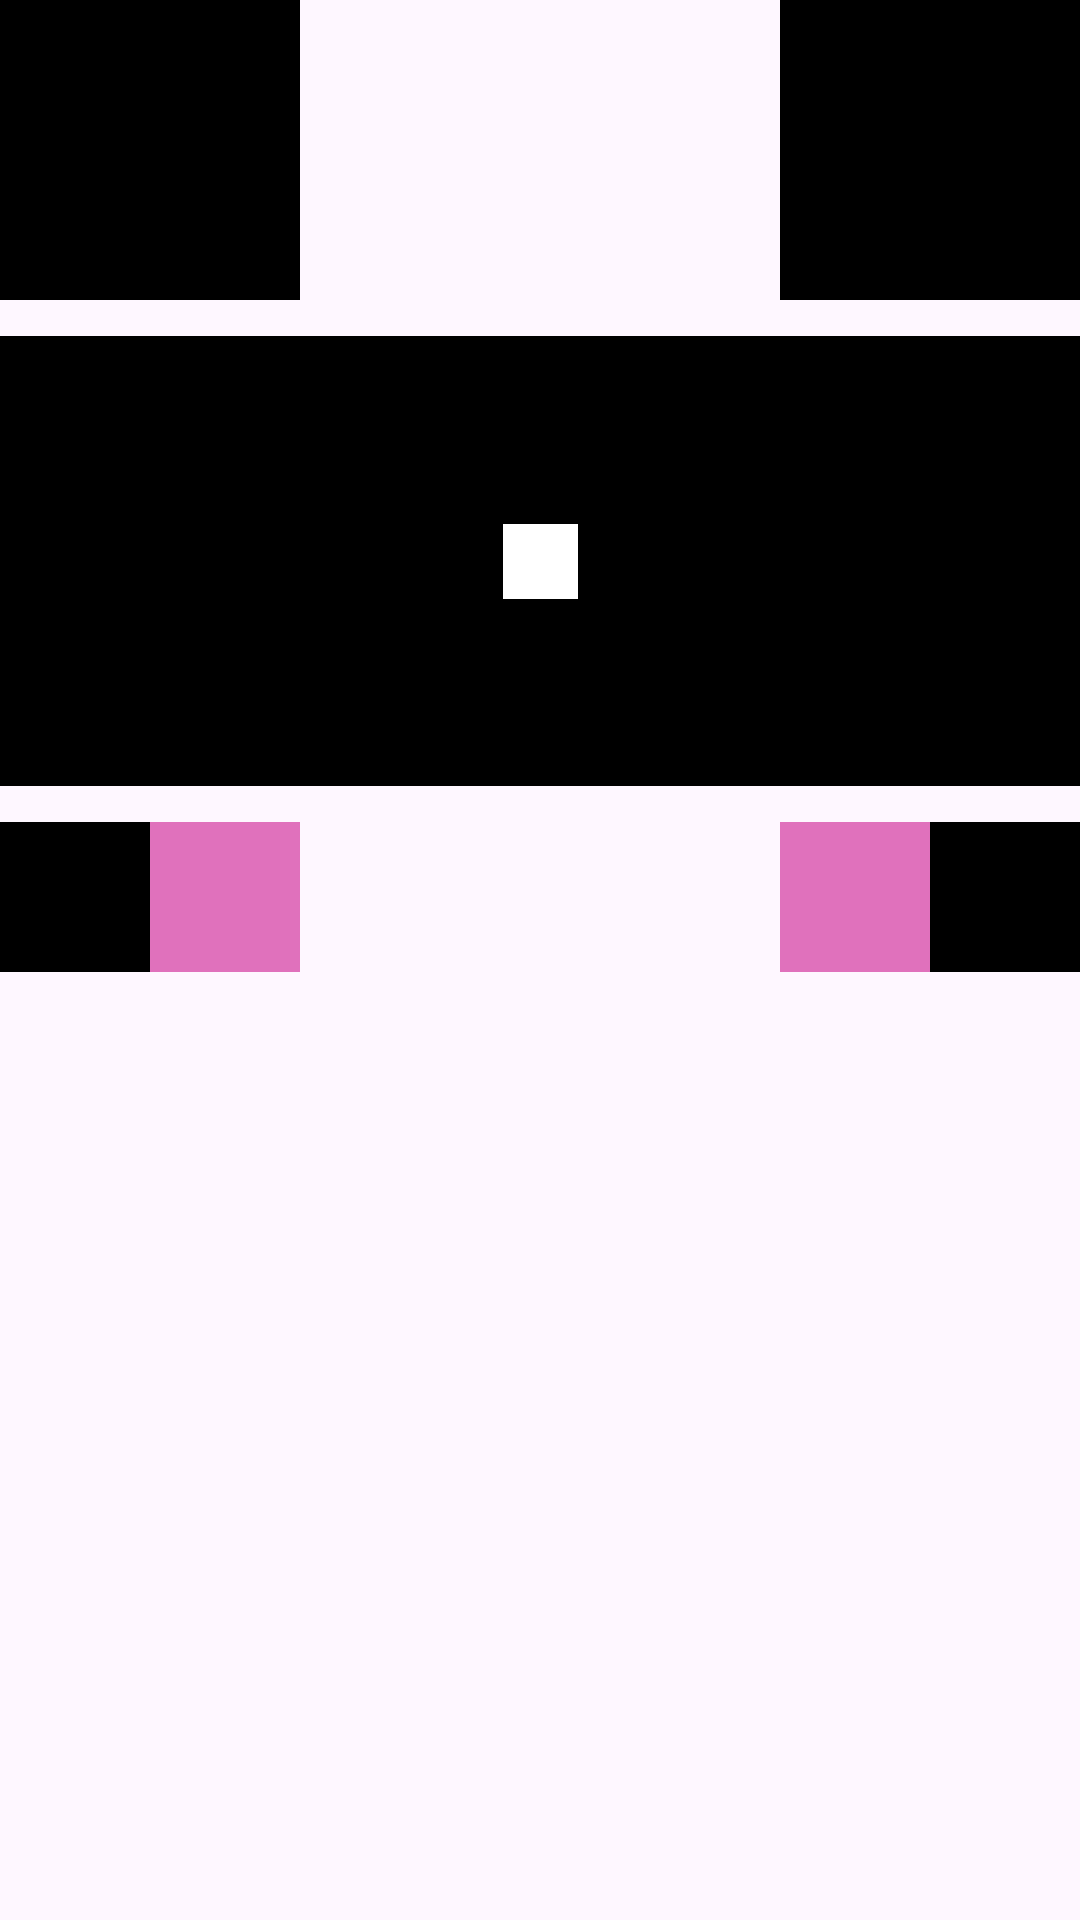

The Android layout XML behind this screen, and the referenced resources:
<!-- AndroidManifest.xml: application theme Theme.AndroidTraining -->
<!-- res/layout/constraint_layout_sample.xml -->
<?xml version="1.0" encoding="utf-8"?>
<androidx.constraintlayout.widget.ConstraintLayout xmlns:android="http://schemas.android.com/apk/res/android"
    xmlns:app="http://schemas.android.com/apk/res-auto"
    android:layout_width="match_parent"
    android:layout_height="match_parent">

    <androidx.constraintlayout.widget.ConstraintLayout
        android:id="@+id/cl1"
        android:layout_width="100dp"
        android:layout_height="100dp"
        android:background="@color/black"
        app:layout_constraintStart_toStartOf="parent"
        app:layout_constraintTop_toTopOf="parent" />

    <androidx.constraintlayout.widget.ConstraintLayout
        android:id="@+id/cl2"
        android:layout_width="100dp"
        android:layout_height="100dp"
        android:background="@color/black"
        app:layout_constraintEnd_toEndOf="parent"
        app:layout_constraintTop_toTopOf="parent" />

    <androidx.constraintlayout.widget.ConstraintLayout
        android:id="@+id/cl3"
        android:layout_width="match_parent"
        android:layout_height="150dp"
        android:layout_marginTop="12dp"
        android:background="@color/black"
        app:layout_constraintTop_toBottomOf="@id/cl1">

        <androidx.constraintlayout.widget.ConstraintLayout
            android:layout_width="25dp"
            android:layout_height="25dp"
            android:background="@color/white"
            app:layout_constraintBottom_toBottomOf="parent"
            app:layout_constraintEnd_toEndOf="parent"
            app:layout_constraintStart_toStartOf="parent"
            app:layout_constraintTop_toTopOf="parent" />

    </androidx.constraintlayout.widget.ConstraintLayout>

    <androidx.constraintlayout.widget.ConstraintLayout
        android:id="@+id/cl4"
        android:layout_width="50dp"
        android:layout_height="50dp"
        android:layout_marginTop="12dp"
        android:background="@color/black"
        app:layout_constraintStart_toStartOf="parent"
        app:layout_constraintTop_toBottomOf="@id/cl3" />

    <androidx.constraintlayout.widget.ConstraintLayout
        android:id="@+id/cl5"
        android:layout_width="50dp"
        android:layout_height="50dp"
        android:background="@color/black"
        app:layout_constraintEnd_toEndOf="parent"
        app:layout_constraintTop_toTopOf="@id/cl4" />

    <androidx.constraintlayout.widget.ConstraintLayout
        android:id="@+id/cl6"
        android:layout_width="50dp"
        android:layout_height="50dp"
        android:background="#E071BC"
        app:layout_constraintStart_toEndOf="@id/cl4"
        app:layout_constraintTop_toTopOf="@id/cl4" />

    <androidx.constraintlayout.widget.ConstraintLayout
        android:id="@+id/cl7"
        android:layout_width="50dp"
        android:layout_height="50dp"
        android:background="#E071BC"
        app:layout_constraintEnd_toStartOf="@id/cl5"
        app:layout_constraintTop_toTopOf="@id/cl4" />

</androidx.constraintlayout.widget.ConstraintLayout>
<!-- resources referenced by this layout -->
<resources>
  <color name="black">#000000</color>
  <color name="white">#FFFFFFFF</color>
  <style name="Theme.AndroidTraining" parent="Base.Theme.AndroidTraining" />
  <style name="Base.Theme.AndroidTraining" parent="Theme.Material3.DayNight.NoActionBar">
          
          
      </style>
</resources>
